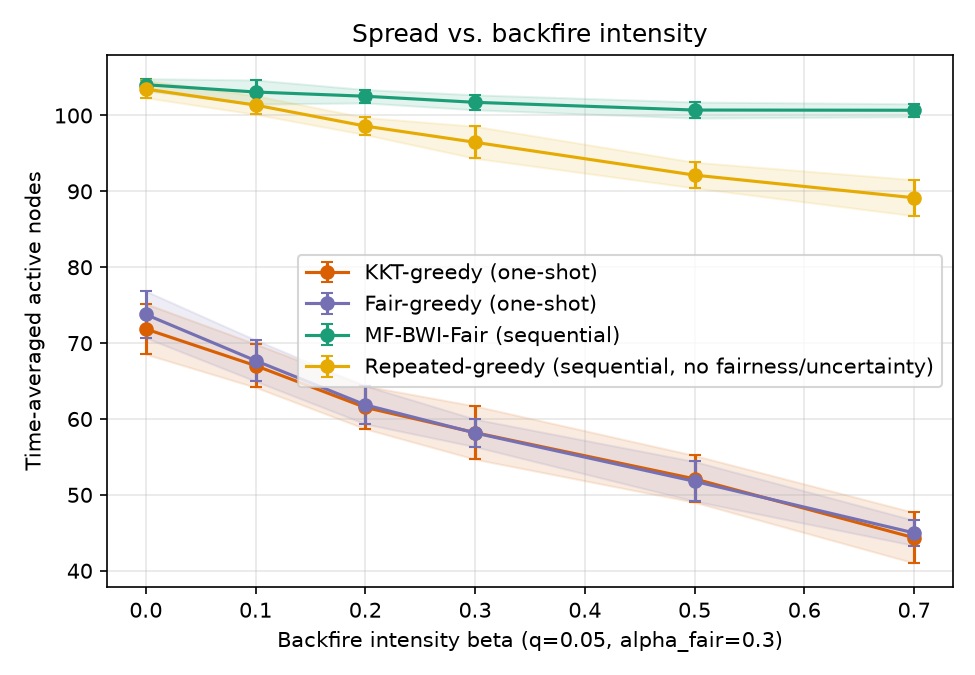

The data file committed next to this chart (first rows):
sweep, param, algorithm, trial, time_avg_spread, min_group_reach, runtime_s, group0_reach, group1_reach, group2_reach
beta, 0.0, kkt_greedy, 0, 73.03, 0.4117, 0.01287, 0.4117, 0.51, 0.74
beta, 0.0, fair_greedy, 0, 68.13, 0.505, 0.01031, 0.505, 0.5167, 0.6228
beta, 0.0, mf_bwi_fair, 0, 105.1, 0.7517, 2.828, 0.7517, 0.8533, 0.9322
beta, 0.0, repeated_greedy, 0, 101.9, 0.8233, 5.153, 0.8383, 0.8233, 0.8706
beta, 0.1, kkt_greedy, 0, 70.23, 0.4317, 0.01048, 0.4317, 0.52, 0.68
beta, 0.1, fair_greedy, 0, 70.23, 0.4975, 0.01007, 0.515, 0.4975, 0.6672
beta, 0.1, mf_bwi_fair, 0, 106.3, 0.7217, 2.83, 0.7217, 0.8992, 0.9311
beta, 0.1, repeated_greedy, 0, 100.5, 0.8133, 5.078, 0.8133, 0.8333, 0.8489
beta, 0.2, kkt_greedy, 0, 59.1, 0.2667, 0.009944, 0.2667, 0.4192, 0.6167
beta, 0.2, fair_greedy, 0, 64.03, 0.4642, 0.009577, 0.4667, 0.4642, 0.6022
beta, 0.2, mf_bwi_fair, 0, 100.7, 0.6733, 2.973, 0.6733, 0.8542, 0.8839
beta, 0.2, repeated_greedy, 0, 99.37, 0.8125, 5.081, 0.8467, 0.8125, 0.8322
beta, 0.3, kkt_greedy, 0, 59.77, 0.32, 0.009638, 0.32, 0.495, 0.5594
beta, 0.3, fair_greedy, 0, 57.67, 0.4025, 0.009171, 0.415, 0.4025, 0.5544
beta, 0.3, mf_bwi_fair, 0, 102.9, 0.7383, 2.859, 0.7383, 0.8333, 0.9133
beta, 0.3, repeated_greedy, 0, 97.3, 0.7917, 4.842, 0.7917, 0.81, 0.8178
beta, 0.5, kkt_greedy, 0, 51.37, 0.22, 0.008886, 0.22, 0.4142, 0.5067
beta, 0.5, fair_greedy, 0, 49.6, 0.3742, 0.008185, 0.445, 0.3742, 0.4289
beta, 0.5, mf_bwi_fair, 0, 101.4, 0.64, 2.803, 0.64, 0.865, 0.9
beta, 0.5, repeated_greedy, 0, 91.7, 0.7522, 4.532, 0.7567, 0.7858, 0.7522
beta, 0.7, kkt_greedy, 0, 39.57, 0.1667, 0.007894, 0.1667, 0.2717, 0.4228
beta, 0.7, fair_greedy, 0, 47.9, 0.305, 0.008047, 0.305, 0.4233, 0.4144
beta, 0.7, mf_bwi_fair, 0, 99.83, 0.6167, 2.817, 0.6167, 0.8617, 0.8839
beta, 0.7, repeated_greedy, 0, 89.3, 0.73, 4.332, 0.8033, 0.73, 0.7339
beta, 0.0, kkt_greedy, 1, 74.03, 0.4433, 0.01144, 0.4433, 0.5542, 0.7167
beta, 0.0, fair_greedy, 1, 74.1, 0.495, 0.01096, 0.495, 0.5458, 0.7061
beta, 0.0, mf_bwi_fair, 1, 105.1, 0.75, 3.009, 0.75, 0.8858, 0.9106
beta, 0.0, repeated_greedy, 1, 103.3, 0.8183, 5.319, 0.8183, 0.8367, 0.8917
beta, 0.1, kkt_greedy, 1, 66.67, 0.355, 0.01012, 0.355, 0.5242, 0.6433
beta, 0.1, fair_greedy, 1, 66.43, 0.4333, 0.009966, 0.4333, 0.5125, 0.6211
beta, 0.1, mf_bwi_fair, 1, 101.3, 0.6283, 2.823, 0.6283, 0.8508, 0.9117
beta, 0.1, repeated_greedy, 1, 99.43, 0.825, 4.851, 0.84, 0.825, 0.8272
beta, 0.2, kkt_greedy, 1, 63.73, 0.4542, 0.01025, 0.53, 0.4542, 0.5828
beta, 0.2, fair_greedy, 1, 62.47, 0.41, 0.009669, 0.41, 0.4842, 0.5817
beta, 0.2, mf_bwi_fair, 1, 103.7, 0.6817, 2.833, 0.6817, 0.8783, 0.9156
beta, 0.2, repeated_greedy, 1, 97.63, 0.7892, 4.782, 0.8033, 0.7892, 0.8333
beta, 0.3, kkt_greedy, 1, 58.87, 0.435, 0.009578, 0.4917, 0.435, 0.5272
beta, 0.3, fair_greedy, 1, 57.8, 0.3833, 0.0089, 0.3833, 0.4517, 0.5344
beta, 0.3, mf_bwi_fair, 1, 101.5, 0.645, 2.805, 0.645, 0.8583, 0.9039
beta, 0.3, repeated_greedy, 1, 97.97, 0.8133, 4.894, 0.8133, 0.8208, 0.8144
beta, 0.5, kkt_greedy, 1, 55.57, 0.3567, 0.00917, 0.3567, 0.39, 0.5472
beta, 0.5, fair_greedy, 1, 48.1, 0.16, 0.008296, 0.16, 0.4217, 0.4672
beta, 0.5, mf_bwi_fair, 1, 101.0, 0.5983, 2.831, 0.5983, 0.8767, 0.8994
beta, 0.5, repeated_greedy, 1, 92.5, 0.7578, 4.58, 0.78, 0.7858, 0.7578
beta, 0.7, kkt_greedy, 1, 48.03, 0.2717, 0.009065, 0.325, 0.2717, 0.5111
beta, 0.7, fair_greedy, 1, 45.83, 0.26, 0.008034, 0.26, 0.35, 0.4439
beta, 0.7, mf_bwi_fair, 1, 100.3, 0.59, 2.862, 0.59, 0.8608, 0.9006
beta, 0.7, repeated_greedy, 1, 89.5, 0.7383, 4.344, 0.7383, 0.7592, 0.7394
beta, 0.0, kkt_greedy, 2, 78.07, 0.4667, 0.01149, 0.4683, 0.4667, 0.8339
beta, 0.0, fair_greedy, 2, 78.5, 0.4783, 0.0109, 0.4783, 0.5942, 0.7528
beta, 0.0, mf_bwi_fair, 2, 104.3, 0.6967, 2.838, 0.6967, 0.8842, 0.9161
beta, 0.0, repeated_greedy, 2, 104.4, 0.8617, 5.21, 0.8617, 0.8642, 0.8761
beta, 0.1, kkt_greedy, 2, 66.3, 0.3633, 0.01024, 0.3633, 0.4658, 0.6733
beta, 0.1, fair_greedy, 2, 65.83, 0.3983, 0.009806, 0.3983, 0.4383, 0.6722
beta, 0.1, mf_bwi_fair, 2, 100.3, 0.595, 2.87, 0.595, 0.8442, 0.9106
beta, 0.1, repeated_greedy, 2, 101.8, 0.82, 5.114, 0.82, 0.84, 0.8628
beta, 0.2, kkt_greedy, 2, 61.53, 0.3892, 0.009794, 0.4283, 0.3892, 0.6233
beta, 0.2, fair_greedy, 2, 66.53, 0.425, 0.00994, 0.425, 0.495, 0.6372
beta, 0.2, mf_bwi_fair, 2, 102.6, 0.6867, 2.824, 0.6867, 0.8567, 0.9094
beta, 0.2, repeated_greedy, 2, 99.03, 0.8183, 4.818, 0.8183, 0.83, 0.8244
... 300 more rows
